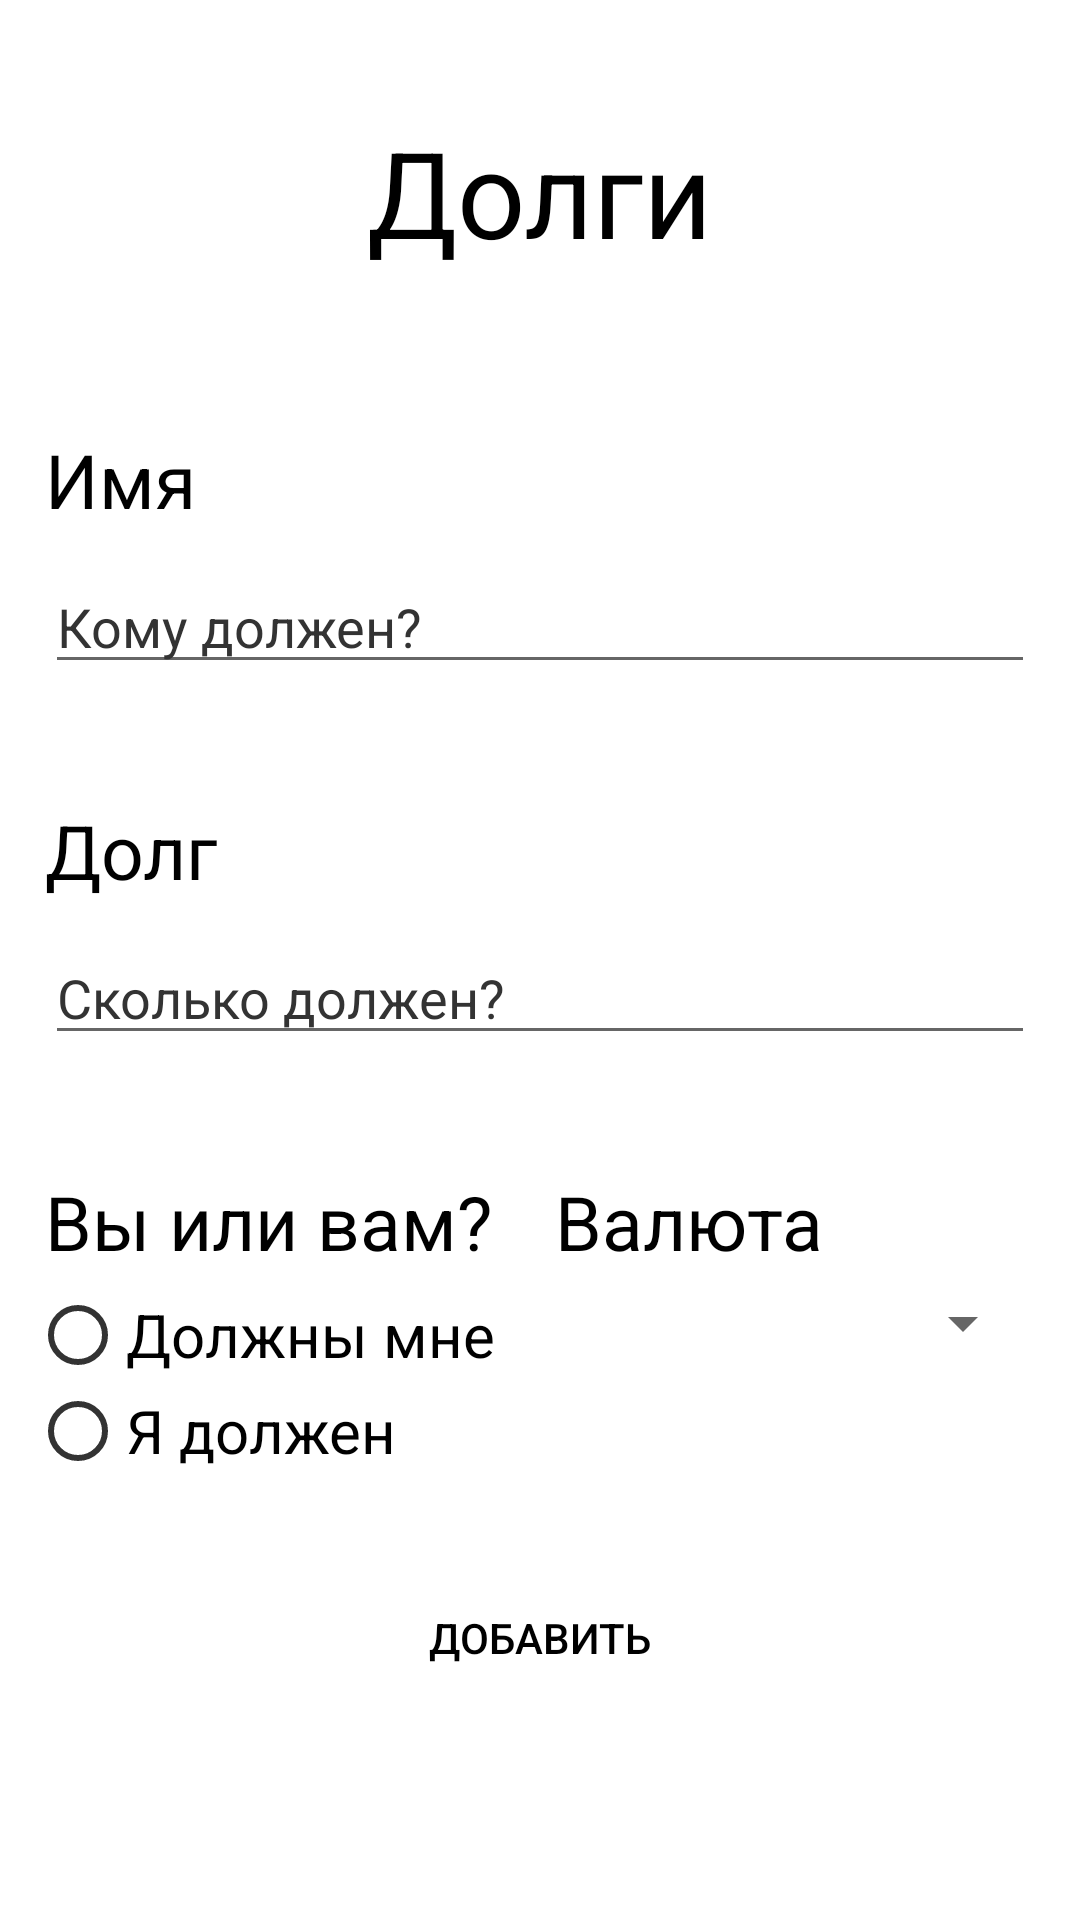

Layout XML and referenced resources for this Android screen:
<!-- AndroidManifest.xml: application theme AppTheme -->
<!-- res/layout/add.xml -->
<?xml version="1.0" encoding="utf-8"?>
<LinearLayout xmlns:android="http://schemas.android.com/apk/res/android"
    xmlns:tools="http://schemas.android.com/tools"
    android:layout_width="match_parent"
    android:layout_height="match_parent"
    android:background="@color/colorDark"
    android:orientation="vertical">

    <FrameLayout
        android:layout_width="match_parent"
        android:layout_height="match_parent"
        android:layout_weight="2">

        <TextView
            android:id="@+id/textView"
            android:layout_width="wrap_content"
            android:layout_height="wrap_content"
            android:layout_gravity="center"
            android:text="@string/debts"
            android:textColor="@color/colorWhite"
            android:textSize="40sp" />

    </FrameLayout>

    <LinearLayout
        android:layout_width="match_parent"
        android:layout_height="match_parent"
        android:layout_weight="1"
        android:orientation="vertical">

        <LinearLayout
            android:id="@+id/llname"
            style="@style/FieldStyle"
            android:layout_gravity="center"
            android:layout_weight="1"
            android:orientation="vertical"
            tools:ignore="NestedWeights">

            <TextView
                android:id="@+id/hname"
                android:layout_width="wrap_content"
                android:layout_height="wrap_content"
                android:layout_margin="5dp"
                android:text="@string/hname"
                android:textColor="@color/colorWhite"
                android:textSize="25sp" />

            <EditText
                android:id="@+id/addName"
                style="@style/ETFieldStyle"
                android:ems="10"
                android:hint="@string/name"
                android:importantForAutofill="no"
                android:inputType="textPersonName" />
        </LinearLayout>

        <LinearLayout
            style="@style/FieldStyle"
            android:layout_gravity="center"
            android:layout_weight="1"
            android:background="@drawable/corner"
            android:orientation="vertical">

            <TextView
                android:id="@+id/hdebt"
                android:layout_width="wrap_content"
                android:layout_height="wrap_content"
                android:layout_margin="5dp"
                android:text="@string/hdebt"
                android:textColor="@color/colorWhite"
                android:textSize="25sp" />

            <EditText
                android:id="@+id/addDebt"
                style="@style/ETFieldStyle"
                android:ems="10"
                android:hint="@string/debt"
                android:importantForAutofill="no"
                android:inputType="numberDecimal" />
        </LinearLayout>

        <LinearLayout
            style="@style/FieldStyle"
            android:layout_gravity="center"
            android:layout_weight="1"
            android:background="@drawable/corner"
            android:orientation="horizontal"
            tools:ignore="NestedWeights">

            <LinearLayout
                android:layout_width="match_parent"
                android:layout_height="wrap_content"
                android:layout_weight="1"
                android:orientation="vertical">

                <TextView
                    android:id="@+id/hChose"
                    android:layout_width="wrap_content"
                    android:layout_height="wrap_content"
                    android:layout_margin="5dp"
                    android:layout_weight="0"
                    android:text="@string/hChose"
                    android:textColor="@color/colorWhite"
                    android:textSize="25sp" />

                <RadioGroup
                    android:id="@+id/rg"
                    android:layout_width="wrap_content"
                    android:layout_height="wrap_content"
                    android:layout_weight="0">

                    <RadioButton
                        android:id="@+id/rbme"
                        android:layout_width="wrap_content"
                        android:layout_height="wrap_content"
                        android:buttonTint="@color/colorWhiteDark"
                        android:onClick="onRadioClick"
                        android:text="Должны мне"
                        android:textColor="@color/colorWhite"
                        android:textSize="20sp" />

                    <RadioButton
                        android:id="@+id/rbi"
                        android:layout_width="wrap_content"
                        android:layout_height="wrap_content"
                        android:buttonTint="@color/colorWhiteDark"
                        android:text="Я должен"
                        android:textColor="@color/colorWhite"
                        android:textSize="20sp" />
                </RadioGroup>
            </LinearLayout>

            <LinearLayout
                android:layout_width="match_parent"
                android:layout_height="wrap_content"
                android:layout_weight="1"
                android:orientation="vertical">

                <TextView
                    android:id="@+id/hCurrency"
                    android:layout_width="wrap_content"
                    android:layout_height="wrap_content"
                    android:layout_margin="5dp"
                    android:text="@string/currency"
                    android:textColor="@color/colorWhite"
                    android:textSize="25sp" />

                <Spinner
                    android:id="@+id/currencySpinner"
                    android:layout_width="match_parent"
                    android:layout_height="wrap_content"
                    android:layout_marginLeft="5dp"
                    android:layout_marginRight="5dp" />
            </LinearLayout>

        </LinearLayout>

    </LinearLayout>

    <FrameLayout
        android:layout_width="match_parent"
        android:layout_height="match_parent"
        android:layout_weight="2">

        <Button
            android:id="@+id/delete_button"
            android:layout_width="match_parent"
            android:layout_height="wrap_content"
            android:layout_gravity="center_horizontal"
            android:layout_margin="10dp"
            android:background="@drawable/corner"
            android:onClick="onAddClick"
            android:text="@string/Add"
            android:textColor="@color/colorWhite" />
    </FrameLayout>

</LinearLayout>
<!-- resources referenced by this layout -->
<resources>
  <color name="colorDark">#000000</color>
  <color name="colorWhite">#FFFFFF</color>
  <color name="colorWhiteDark">#AAAAAA</color>
  <string name="Add">Добавить</string>
  <string name="currency">Валюта</string>
  <string name="debt">Сколько должен?</string>
  <string name="debts">Долги</string>
  <string name="hChose">Вы или вам?</string>
  <string name="hdebt">Долг</string>
  <string name="hname">Имя</string>
  <string name="name">Кому должен?</string>
  <style name="ETFieldStyle" parent="Widget.AppCompat.EditText">
          <item name="android:layout_width">match_parent</item>
          <item name="android:layout_height">wrap_content</item>
          <item name="android:layout_margin">5dp</item>
          <item name="android:backgroundTintMode">@color/colorWhiteDark</item>
          <item name="android:textColor">@color/colorWhite</item>
          <item name="android:textColorHint">@color/colorWhiteDark</item>
      </style>
  <style name="FieldStyle">
          <item name="android:background">@drawable/corner</item>
          <item name="android:layout_width">match_parent</item>
          <item name="android:layout_height">wrap_content</item>
          <item name="android:layout_margin">10dp</item>
      </style>
  <style name="AppTheme" parent="Theme.AppCompat.DayNight.NoActionBar">
          
          <item name="colorPrimary">@color/colorPrimary</item>
          <item name="colorPrimaryDark">@color/colorPrimaryDark</item>
          <item name="colorAccent">@color/colorAccent</item>
      </style>
  <color name="colorPrimary">#6200EE</color>
  <color name="colorPrimaryDark">#3700B3</color>
  <color name="colorAccent">#1F1F1F</color>
</resources>
